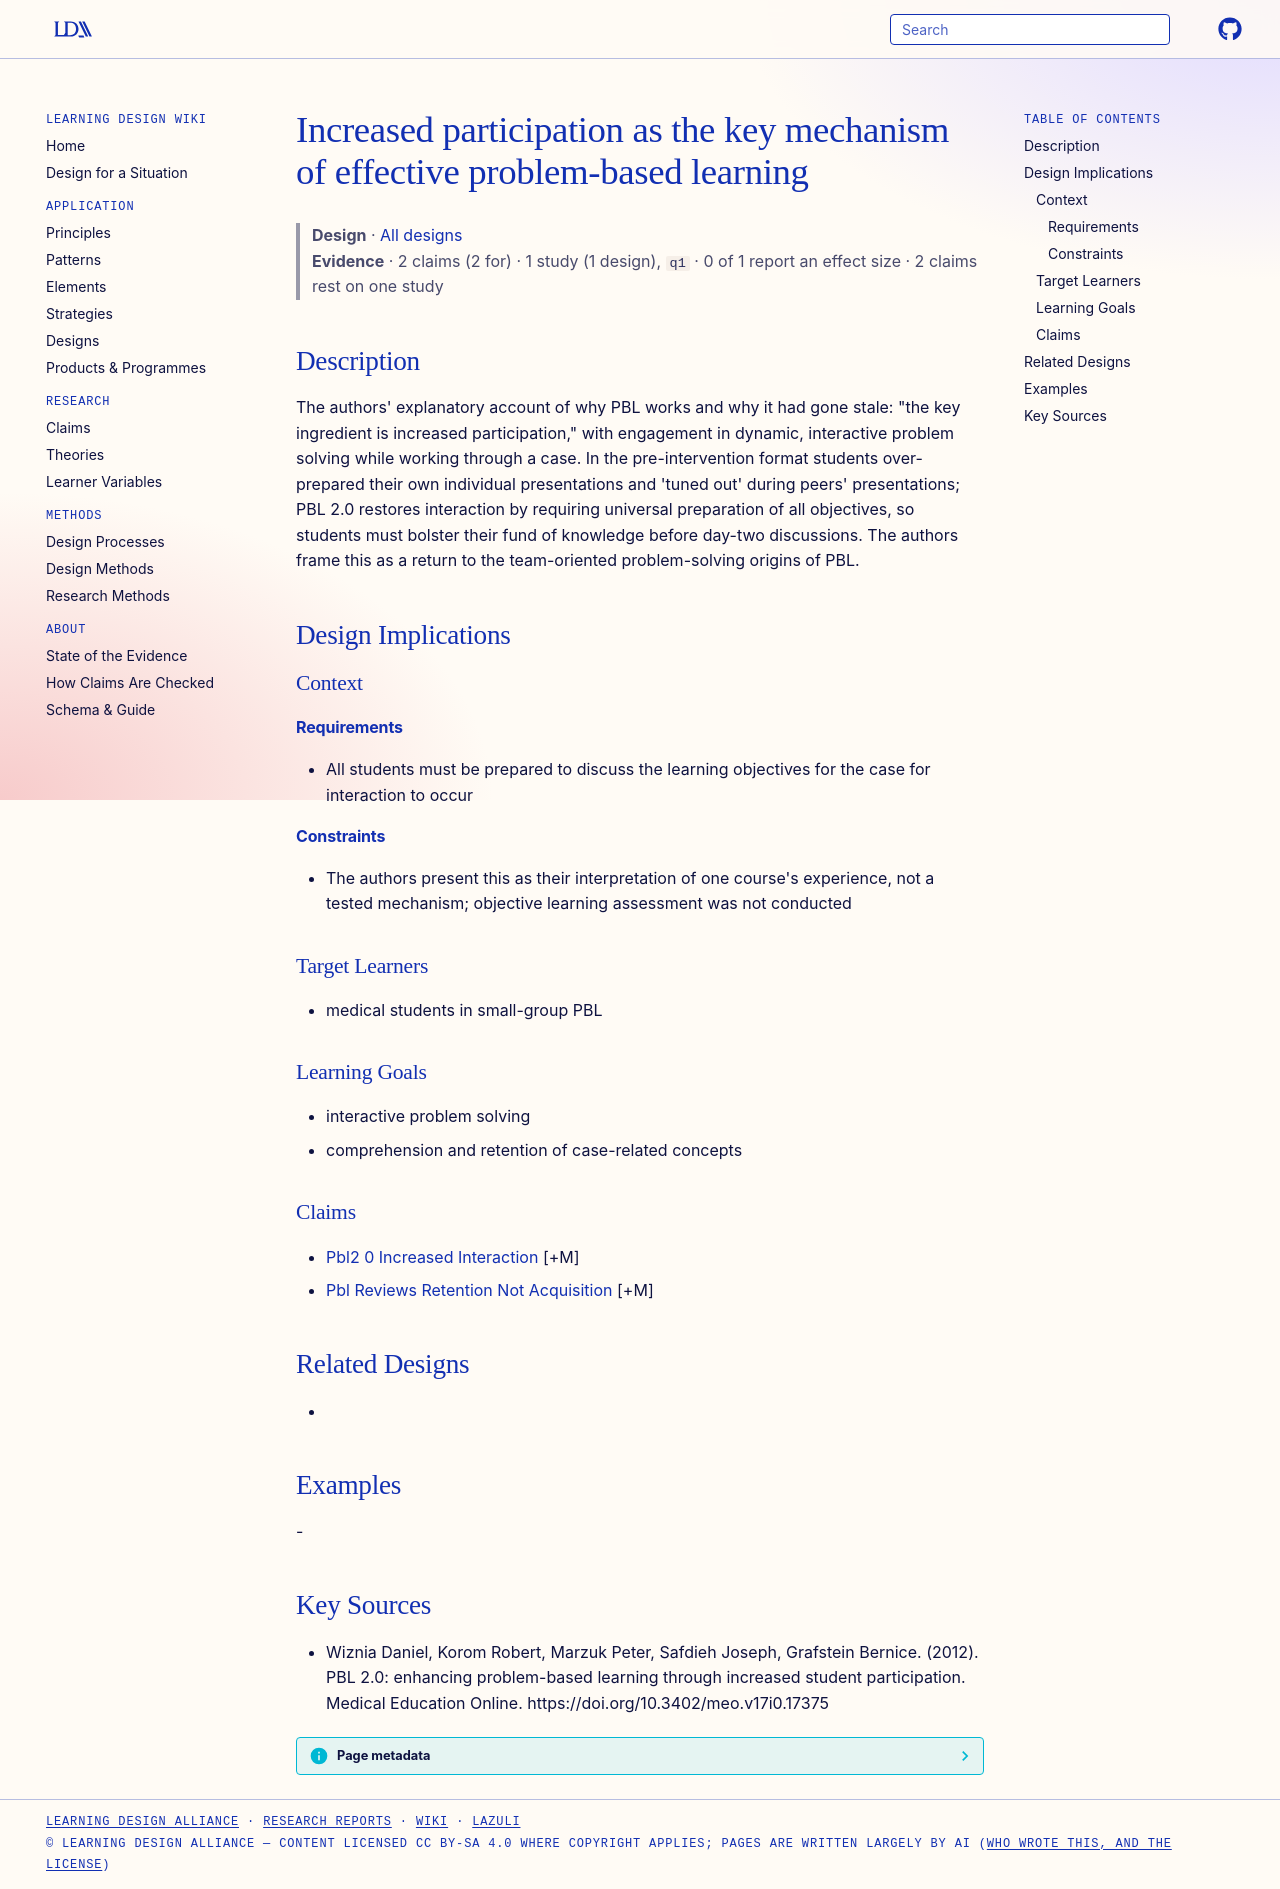

repository: Learning-Design-Alliance/learning-wiki · page: designs/pbl2-0-participation-mechanism/index.html · generator: mkdocs

---
type: design
id: pbl2-0-participation-mechanism
title: Increased participation as the key mechanism of effective problem-based learning
description: "The authors' explanatory account of why PBL works and why it had gone stale: \"the key ingredient is increased participation,\" with engagement in dynamic, interactive problem solving while working through a case."
status: review
generated:
  by: "process:settle-candidates"
  at: 2026-11-10
sources:
  - id: wiznia-daniel-2012
    resource: "https://doi.org/10.3402/meo.v17i0.17375"
    title: "Wiznia Daniel, Korom Robert, Marzuk Peter, Safdieh Joseph, Grafstein Bernice. (2012). PBL 2.0: enhancing problem-based learning through increased student participation. Medical Education Online. https://doi.org/10.3402/meo.v17i0.17375"
    author: Wiznia Daniel, Korom Robert, Marzuk Peter, Safdieh Joseph, Grafstein Bernice
---

# Increased participation as the key mechanism of effective problem-based learning

> **Design** · [All designs](index.md)
> **Evidence** · 2 claims (2 for) · 1 study (1 design), `q1` · 0 of 1 report an effect size · 2 claims rest on one study

## Description
The authors' explanatory account of why PBL works and why it had gone stale: "the key ingredient is increased participation," with engagement in dynamic, interactive problem solving while working through a case. In the pre-intervention format students over-prepared their own individual presentations and 'tuned out' during peers' presentations; PBL 2.0 restores interaction by requiring universal preparation of all objectives, so students must bolster their fund of knowledge before day-two discussions. The authors frame this as a return to the team-oriented problem-solving origins of PBL.

## Design Implications

### Context
#### Requirements
- All students must be prepared to discuss the learning objectives for the case for interaction to occur
#### Constraints
- The authors present this as their interpretation of one course's experience, not a tested mechanism; objective learning assessment was not conducted

### Target Learners
- medical students in small-group PBL

### Learning Goals
- interactive problem solving
- comprehension and retention of case-related concepts

### Claims
- [Pbl2 0 Increased Interaction](../claims/pbl2-0-increased-interaction.md) [+M]
- [Pbl Reviews Retention Not Acquisition](../claims/pbl-reviews-retention-not-acquisition.md) [+M]

## Related Designs
- 

## Examples
-

## Key Sources
- Wiznia Daniel, Korom Robert, Marzuk Peter, Safdieh Joseph, Grafstein Bernice. (2012). PBL 2.0: enhancing problem-based learning through increased student participation. Medical Education Online. https://doi.org/10.3402/meo.v17i0.17375
